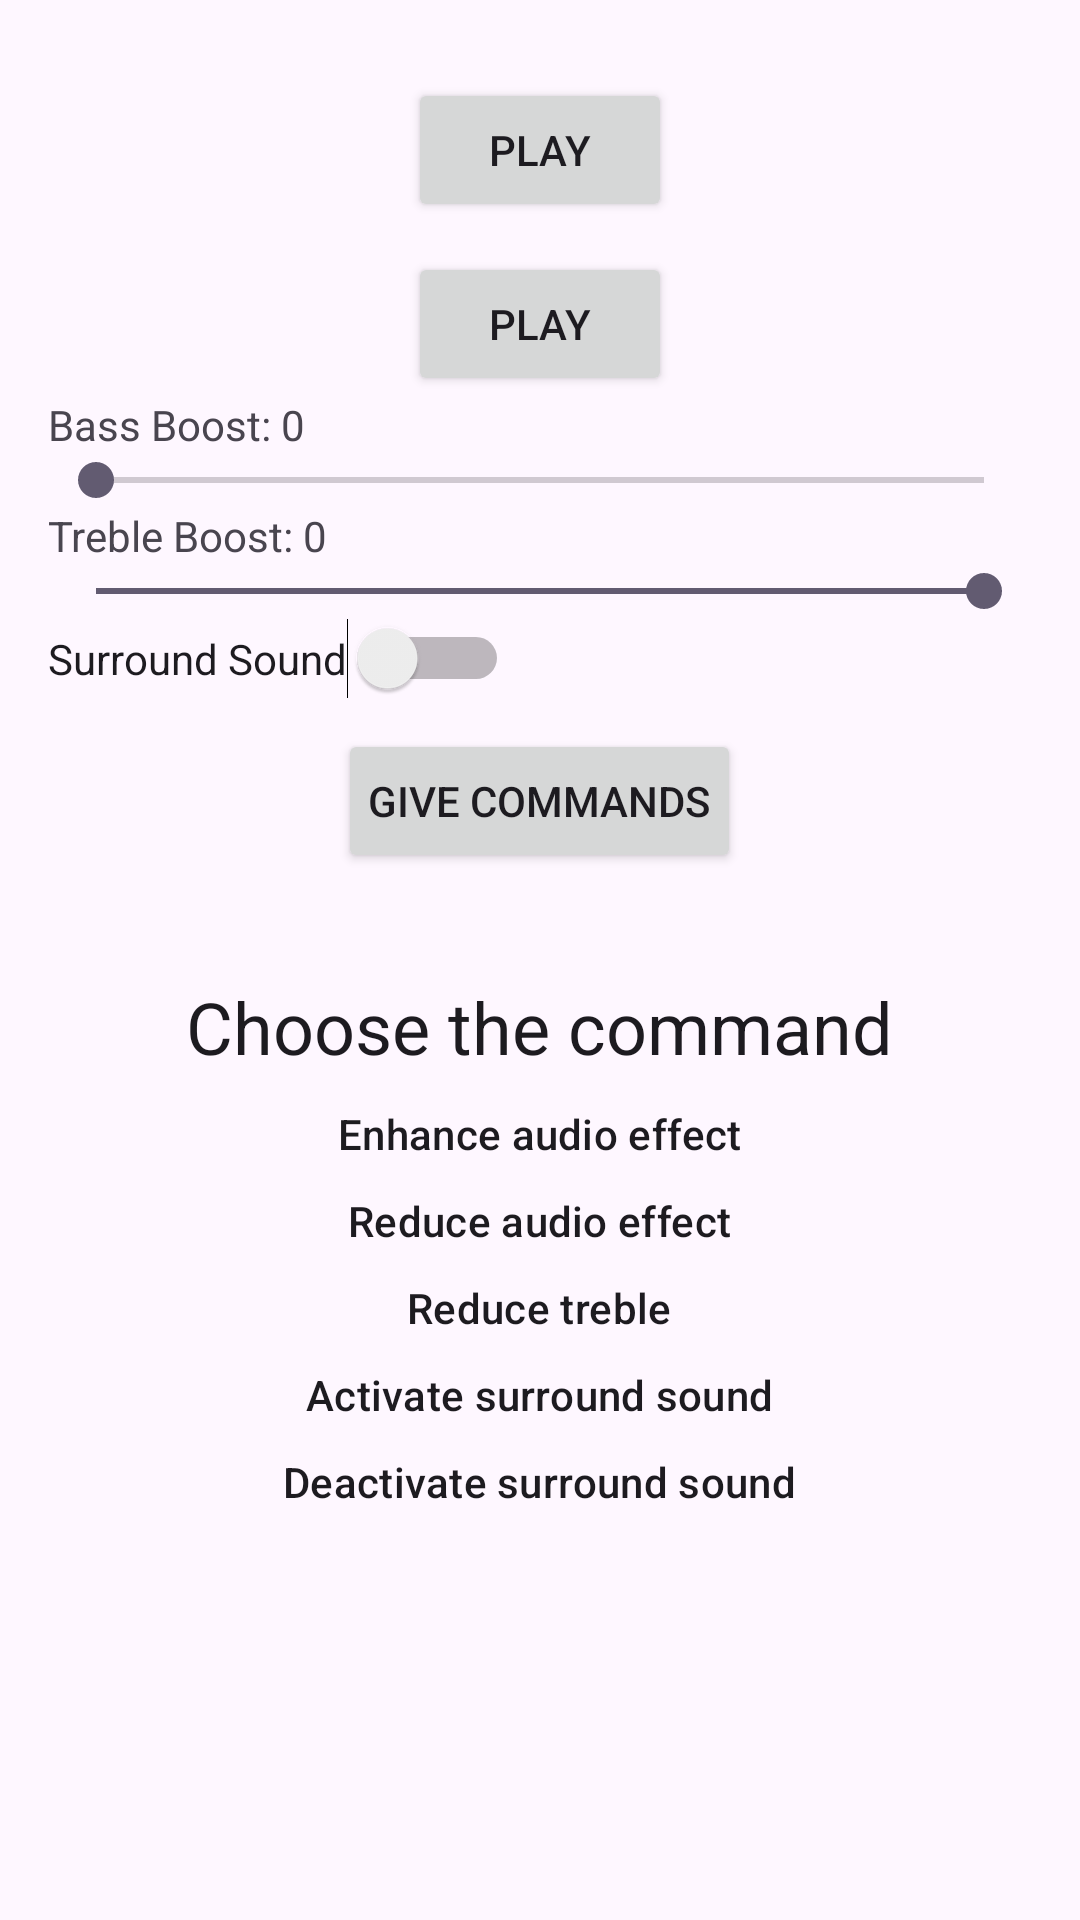

Produce the Android XML layout that renders to this screen, including the resource entries it uses.
<!-- AndroidManifest.xml: application theme Theme.AudioMaster -->
<!-- res/layout/activity_main.xml -->
<?xml version="1.0" encoding="utf-8"?>
<androidx.constraintlayout.widget.ConstraintLayout xmlns:android="http://schemas.android.com/apk/res/android"
    xmlns:app="http://schemas.android.com/apk/res-auto"
    xmlns:tools="http://schemas.android.com/tools"
    android:layout_width="match_parent"
    android:layout_height="match_parent"
    tools:context=".MainActivity">

    
    <LinearLayout
        xmlns:android="http://schemas.android.com/apk/res/android"
        android:layout_width="match_parent"
        android:layout_height="match_parent"
        android:orientation="vertical"
        android:padding="16dp">

        <Button
            android:id="@+id/playButton"
            android:layout_width="wrap_content"
            android:layout_height="wrap_content"
            android:text="Play"
            android:layout_margin="10dp"
            android:padding="10dp"
            android:layout_gravity="center_horizontal"/>

        <Button
            android:id="@+id/playButton1"
            android:layout_width="wrap_content"
            android:layout_height="wrap_content"
            android:text="Play"
            android:padding="10dp"
            android:layout_gravity="center_horizontal"/>

        <TextView
            android:id="@+id/textViewBass"
            android:layout_width="wrap_content"
            android:layout_height="wrap_content"
            android:text="Bass Boost: 0" />

        <SeekBar
            android:id="@+id/seekBarBass"
            android:layout_width="match_parent"
            android:layout_height="wrap_content"
            android:max="100" />

        <TextView
            android:id="@+id/textViewTreble"
            android:layout_width="wrap_content"
            android:layout_height="wrap_content"
            android:text="Treble Boost: 0" />

        <SeekBar
            android:id="@+id/seekBarTreble"
            android:layout_width="match_parent"
            android:layout_height="wrap_content"
            android:max="100"
            android:progress="100"/>

        <Switch
            android:id="@+id/switchSurround"
            android:layout_width="wrap_content"
            android:layout_height="wrap_content"
            android:text="Surround Sound" />

       <Button
           android:id="@+id/voiceCommandButton"
           android:layout_width="wrap_content"
           android:layout_height="wrap_content"
           android:gravity="center"
           android:layout_margin="10dp"
           android:padding="10dp"
           android:layout_gravity="center_horizontal"
           android:text="Give Commands"/>


        <LinearLayout
            android:layout_width="match_parent"
            android:layout_height="wrap_content"
            android:orientation="vertical"
            android:gravity="center"
            android:layout_margin="20dp">

            <TextView
                android:layout_width="wrap_content"
                android:layout_height="wrap_content"
                android:text="Choose the command"
                android:layout_margin="5dp"
                style="@style/TextAppearance.Material3.HeadlineSmall"/>

            <TextView
                android:layout_width="wrap_content"
                android:layout_height="wrap_content"
                android:text="Enhance audio effect"
                android:layout_margin="5dp"
                style="@style/TextAppearance.Material3.LabelLarge"/>

            <TextView
                android:layout_width="wrap_content"
                android:layout_height="wrap_content"
                android:text="Reduce audio effect"
                android:layout_margin="5dp"
                style="@style/TextAppearance.Material3.LabelLarge" />

            <TextView
                android:layout_width="wrap_content"
                android:layout_height="wrap_content"
                android:text="Reduce treble"
                android:layout_margin="5dp"
                style="@style/TextAppearance.Material3.LabelLarge" />

            <TextView
                android:layout_width="wrap_content"
                android:layout_height="wrap_content"
                android:text="Activate surround sound"
                android:layout_margin="5dp"
                style="@style/TextAppearance.Material3.LabelLarge" />

            <TextView
                android:layout_width="wrap_content"
                android:layout_height="wrap_content"
                android:text="Deactivate surround sound"
                android:layout_margin="5dp"
                style="@style/TextAppearance.Material3.LabelLarge" />

        </LinearLayout>
    </LinearLayout>




</androidx.constraintlayout.widget.ConstraintLayout>
<!-- resources referenced by this layout -->
<resources>
  <style name="Theme.AudioMaster" parent="Base.Theme.AudioMaster" />
  <style name="Base.Theme.AudioMaster" parent="Theme.Material3.DayNight.NoActionBar">
          
          
          <item name="colorPrimary">@color/PrimaryColor</item>
  
      </style>
  <color name="PrimaryColor">#CC1B1B</color>
</resources>
